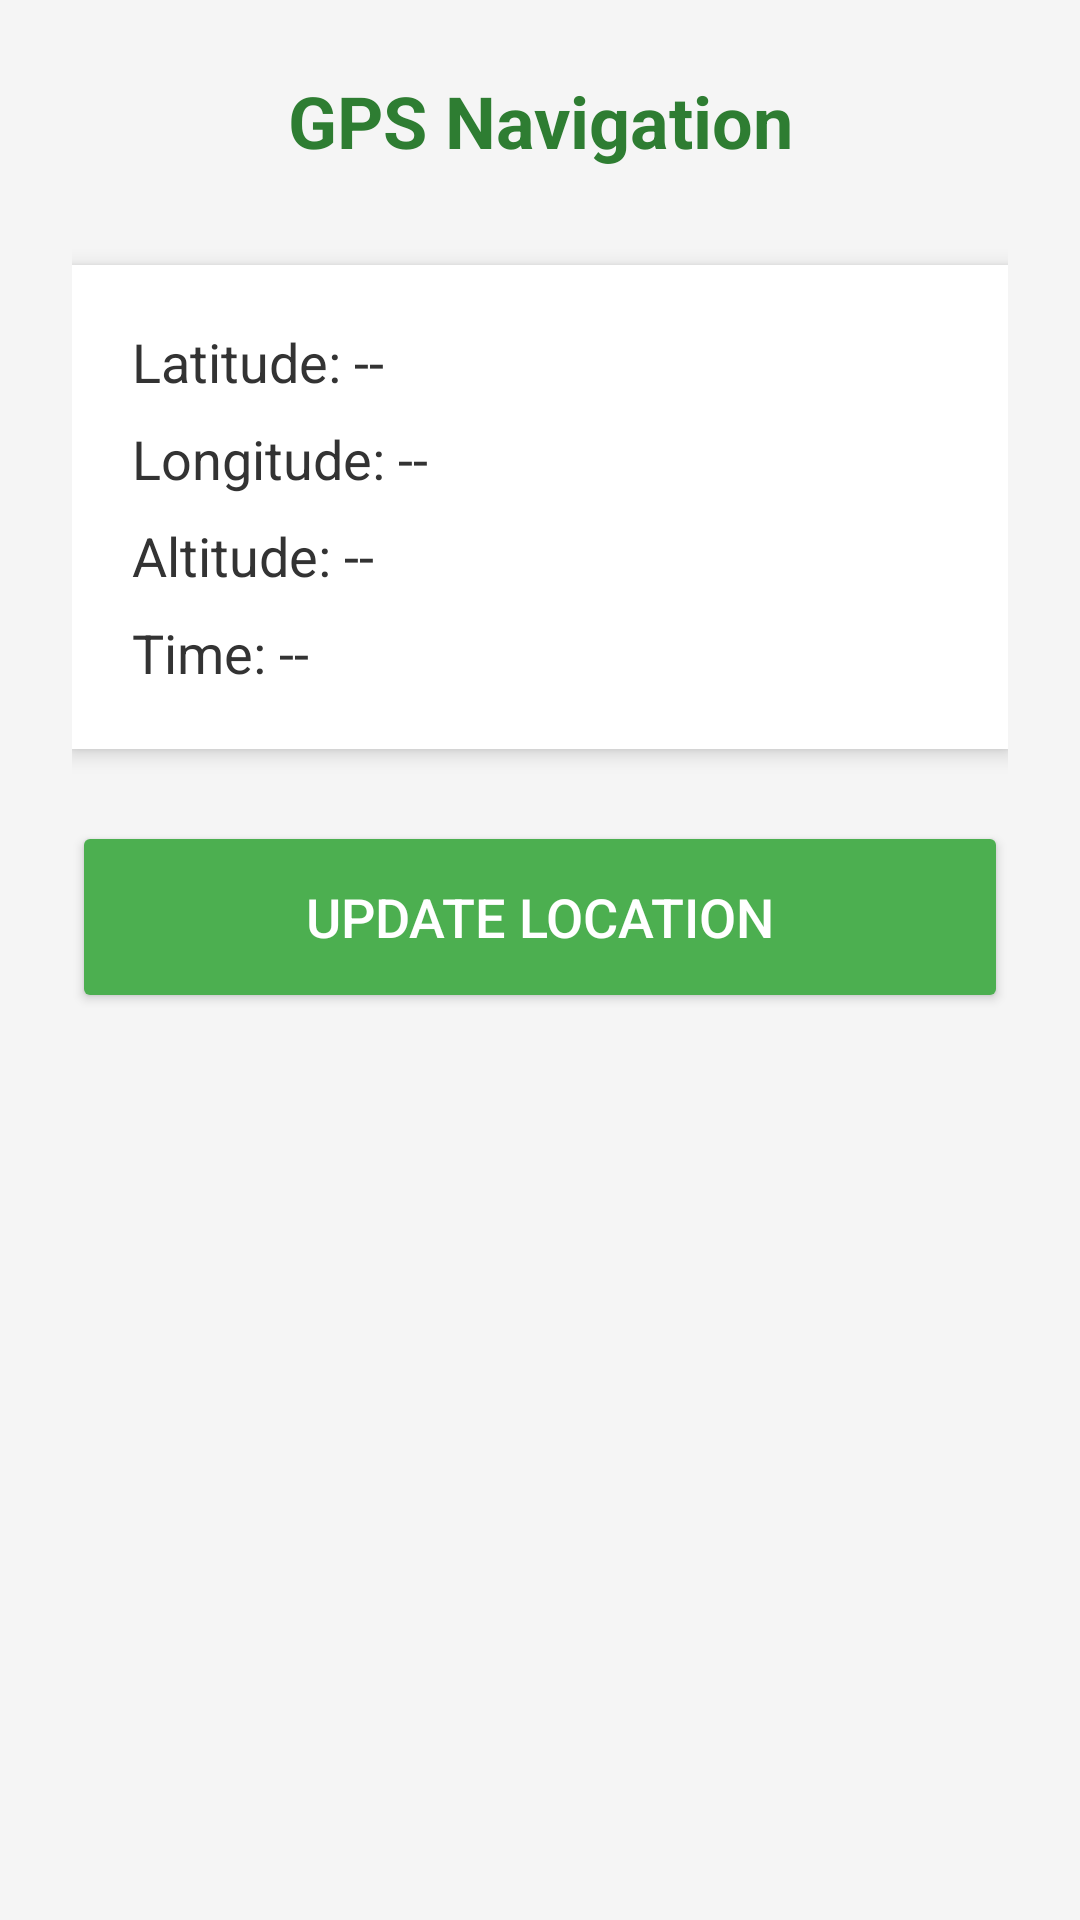

Produce the Android XML layout that renders to this screen, including the resource entries it uses.
<!-- AndroidManifest.xml: application theme Theme.AppCompat.Light.DarkActionBar -->
<!-- res/layout/activity_gps.xml -->
<?xml version="1.0" encoding="utf-8"?>
<LinearLayout xmlns:android="http://schemas.android.com/apk/res/android"
    android:layout_width="match_parent"
    android:layout_height="match_parent"
    android:orientation="vertical"
    android:padding="24dp"
    android:background="#F5F5F5">

    <TextView
        android:id="@+id/tvTitle"
        android:layout_width="match_parent"
        android:layout_height="wrap_content"
        android:text="GPS Navigation"
        android:textSize="24sp"
        android:textStyle="bold"
        android:textColor="#2E7D32"
        android:gravity="center"
        android:layout_marginBottom="32dp"/>

    <LinearLayout
        android:layout_width="match_parent"
        android:layout_height="wrap_content"
        android:orientation="vertical"
        android:background="#FFFFFF"
        android:padding="20dp"
        android:layout_marginBottom="24dp"
        android:elevation="4dp">

        <TextView
            android:id="@+id/tvLatitude"
            android:layout_width="match_parent"
            android:layout_height="wrap_content"
            android:text="Latitude: --"
            android:textSize="18sp"
            android:textColor="#333333"
            android:layout_marginBottom="8dp"/>

        <TextView
            android:id="@+id/tvLongitude"
            android:layout_width="match_parent"
            android:layout_height="wrap_content"
            android:text="Longitude: --"
            android:textSize="18sp"
            android:textColor="#333333"
            android:layout_marginBottom="8dp"/>

        <TextView
            android:id="@+id/tvAltitude"
            android:layout_width="match_parent"
            android:layout_height="wrap_content"
            android:text="Altitude: --"
            android:textSize="18sp"
            android:textColor="#333333"
            android:layout_marginBottom="8dp"/>

        <TextView
            android:id="@+id/tvTime"
            android:layout_width="match_parent"
            android:layout_height="wrap_content"
            android:text="Time: --"
            android:textSize="18sp"
            android:textColor="#333333"/>

    </LinearLayout>

    <Button
        android:id="@+id/btnGetLocation"
        android:layout_width="match_parent"
        android:layout_height="64dp"
        android:text="Update Location"
        android:textSize="18sp"
        android:backgroundTint="#4CAF50"
        android:textColor="#FFFFFF"
        android:layout_gravity="bottom"/>

</LinearLayout>
<!-- resources referenced by this layout -->
<resources>

</resources>
